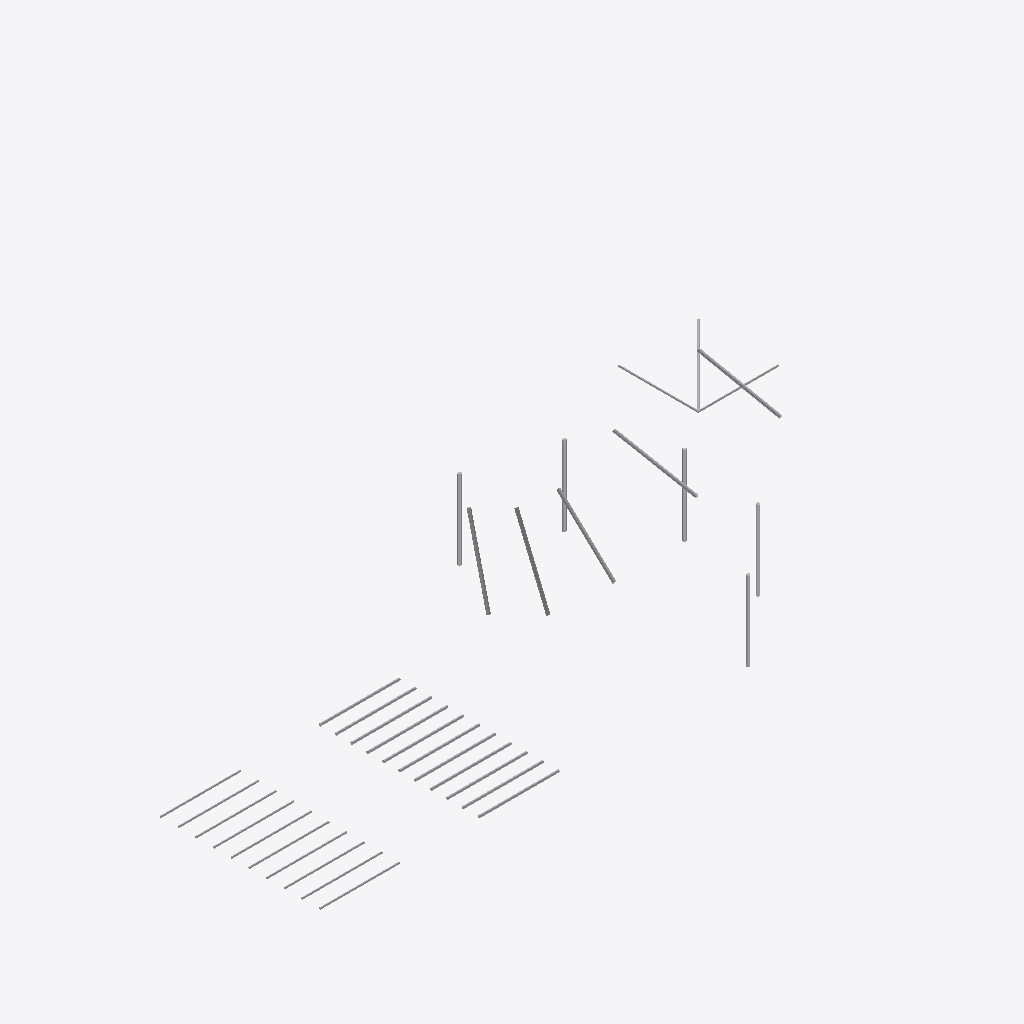
Isometric view of an IFC building model (IFC-SPF (STEP), schema IFC4X1, length unit millimetre), seen from the south-west, elements coloured by IFC class: 34 other elements (light grey).
Extent 4.2 m × 1.8 m × 1.4 m (x, y, z). Elements (34): 34 IfcReinforcingBar.

HEADER;
FILE_DESCRIPTION((''),'2;1');
FILE_NAME('','2023-10-15T16:28:17',(''),(''),'Processor version 5.1.0.0','Xbim.IO.MemoryModel','');
FILE_SCHEMA(('IFC4X1'));
ENDSEC;
DATA;
#1=IFCPROJECT('2Co0p4MfH2Hxf8znpvYe5_',#2,'RebarGroups Testing',$,$,$,$,(#19,#22),#7);
#23=IFCBUILDING('3fDBkbxNfA8vTsacwh3qeZ',#2,'Building Name',$,$,$,$,$,.ELEMENT.,$,$,$);
#785=IFCREINFORCINGBAR('1P$a_reMPFf8QggzPoyE85',#2,'Rebar',$,$,#787,#786,$,'Grade of the material',20.0,$,500.0,$,$);
#778=IFCREINFORCINGBAR('2mXOcTjzrB6vdNWgfrMXMX',#2,'Rebar',$,$,#780,#779,$,'Grade of the material',20.0,$,500.0,$,$);
#792=IFCREINFORCINGBAR('3ICQfSbbHDbPg8zywxErB6',#2,'Rebar',$,$,#794,#793,$,'Grade of the material',20.0,$,500.0,$,$);
#806=IFCREINFORCINGBAR('1gdSvZXojE1gOZnS3dikTx',#2,'Rebar',$,$,#808,#807,$,'Grade of the material',20.0,$,500.0,$,$);
#799=IFCREINFORCINGBAR('3$EXGf_pr6IwgvESTuhSKH',#2,'Rebar',$,$,#801,#800,$,'Grade of the material',20.0,$,500.0,$,$);
#771=IFCREINFORCINGBAR('3td1FKnGj9dg2KEkdEaiG_',#2,'Rebar',$,$,#773,#772,$,'Grade of the material',20.0,$,500.0,$,$);
#757=IFCREINFORCINGBAR('2U3c$TCIXBjecaCICIrPrn',#2,'Rebar',$,$,#759,#758,$,'Grade of the material',20.0,$,500.0,$,$);
#764=IFCREINFORCINGBAR('1p9$H_rsnEng8ZbAiq3nUD',#2,'Rebar',$,$,#766,#765,$,'Grade of the material',20.0,$,500.0,$,$);
#750=IFCREINFORCINGBAR('0Oyk8_oOn5R9D5lvpZ8AZi',#2,'Rebar',$,$,#752,#751,$,'Grade of the material',20.0,$,500.0,$,$);
#743=IFCREINFORCINGBAR('1Y_jNOeBb3b9g9ddyVkIZZ',#2,'Rebar',$,$,#745,#744,$,'Grade of the material',20.0,$,500.0,$,$);
#484=IFCREINFORCINGBAR('0bP2MCYwD5jR4lZ7DChtU7',#2,'Rebar',$,$,#486,#485,$,'Grade of the material',16.0,$,500.0,$,$);
#491=IFCREINFORCINGBAR('1_YG9skLz1$B9vdfcrdV9q',#2,'Rebar',$,$,#493,#492,$,'Grade of the material',16.0,$,500.0,$,$);
#505=IFCREINFORCINGBAR('2d4N_eJo10$BnMAbjgfGy$',#2,'Rebar',$,$,#507,#506,$,'Grade of the material',16.0,$,500.0,$,$);
#512=IFCREINFORCINGBAR('0CIqIc99j2oBjxld9TX$mH',#2,'Rebar',$,$,#514,#513,$,'Grade of the material',16.0,$,500.0,$,$);
#477=IFCREINFORCINGBAR('3$HS$um8rDD8p_5qk0Gkr5',#2,'Rebar',$,$,#479,#478,$,'Grade of the material',16.0,$,500.0,$,$);
#498=IFCREINFORCINGBAR('3aEaHsvkDFvwnvvRodTjCr',#2,'Rebar',$,$,#500,#499,$,'Grade of the material',16.0,$,500.0,$,$);
#526=IFCREINFORCINGBAR('2R$DMaV5fE9vkyOPEzxUHO',#2,'Rebar',$,$,#528,#527,$,'Grade of the material',16.0,$,500.0,$,$);
#533=IFCREINFORCINGBAR('2eDmf5T1DC99MzpSr4Sd3d',#2,'Rebar',$,$,#535,#534,$,'Grade of the material',16.0,$,500.0,$,$);
#540=IFCREINFORCINGBAR('0L$ghMFOT6UO3XfwtXhvpz',#2,'Rebar',$,$,#542,#541,$,'Grade of the material',16.0,$,500.0,$,$);
#519=IFCREINFORCINGBAR('03KGkrRTL4$OWTR9rL34tc',#2,'Rebar',$,$,#521,#520,$,'Grade of the material',16.0,$,500.0,$,$);
#547=IFCREINFORCINGBAR('3FSu1dTsL9cQFn1m1lC_rn',#2,'Rebar',$,$,#549,#548,$,'Grade of the material',16.0,$,500.0,$,$);
#1198=IFCREINFORCINGBAR('0jubQXIT53mQGq5O48Rm$9',#2,'Rebar',$,$,#1200,#1199,$,'Grade of the material',12.0,$,707.0,$,$);
#224=IFCREINFORCINGBAR('0EgtY9p4j5fuY4ye25LaO9',#2,'Rebar',$,$,#226,#225,$,'Grade of the material',12.0,$,500.0,$,$);
#266=IFCREINFORCINGBAR('20u0$sMgX9vhQSblCTSybt',#2,'Rebar',$,$,#268,#267,$,'Grade of the material',12.0,$,500.0,$,$);
#245=IFCREINFORCINGBAR('26NqU3qY109RI8NPcj7fG0',#2,'Rebar',$,$,#247,#246,$,'Grade of the material',12.0,$,500.0,$,$);
#238=IFCREINFORCINGBAR('1VZB$J4J936hK7fE5ljTB5',#2,'Rebar',$,$,#240,#239,$,'Grade of the material',12.0,$,500.0,$,$);
#252=IFCREINFORCINGBAR('31lv7RJA5CIwZEAoKMJyqk',#2,'Rebar',$,$,#254,#253,$,'Grade of the material',12.0,$,500.0,$,$);
#259=IFCREINFORCINGBAR('3lgJqngMn0KwJ_WE_KNBNT',#2,'Rebar',$,$,#261,#260,$,'Grade of the material',12.0,$,500.0,$,$);
#280=IFCREINFORCINGBAR('2m7W6NdSnCdvdwI6DNP4X4',#2,'Rebar',$,$,#282,#281,$,'Grade of the material',12.0,$,500.0,$,$);
#273=IFCREINFORCINGBAR('2$oSl6cpf7n826o1M3HZm2',#2,'Rebar',$,$,#275,#274,$,'Grade of the material',12.0,$,500.0,$,$);
#217=IFCREINFORCINGBAR('1vKoabQYP4TxALtilLrpNu',#2,'Rebar',$,$,#219,#218,$,'Grade of the material',12.0,$,500.0,$,$);
#231=IFCREINFORCINGBAR('0uQJ49BXzE6xyVFPbzbFik',#2,'Rebar',$,$,#233,#232,$,'Grade of the material',12.0,$,500.0,$,$);
#1394=IFCREINFORCINGBAR('3dLYk7_m9FIOMLndSBboU5',#2,'Rebar',$,$,#1396,#1395,$,'Grade of the material',12.0,$,500.0,$,$);
#1002=IFCREINFORCINGBAR('2zsL8hjXn8SQobABoh51Sf',#2,'Rebar',$,$,#1004,#1003,$,'Grade of the material',12.0,$,500.0,$,$);
ENDSEC;
